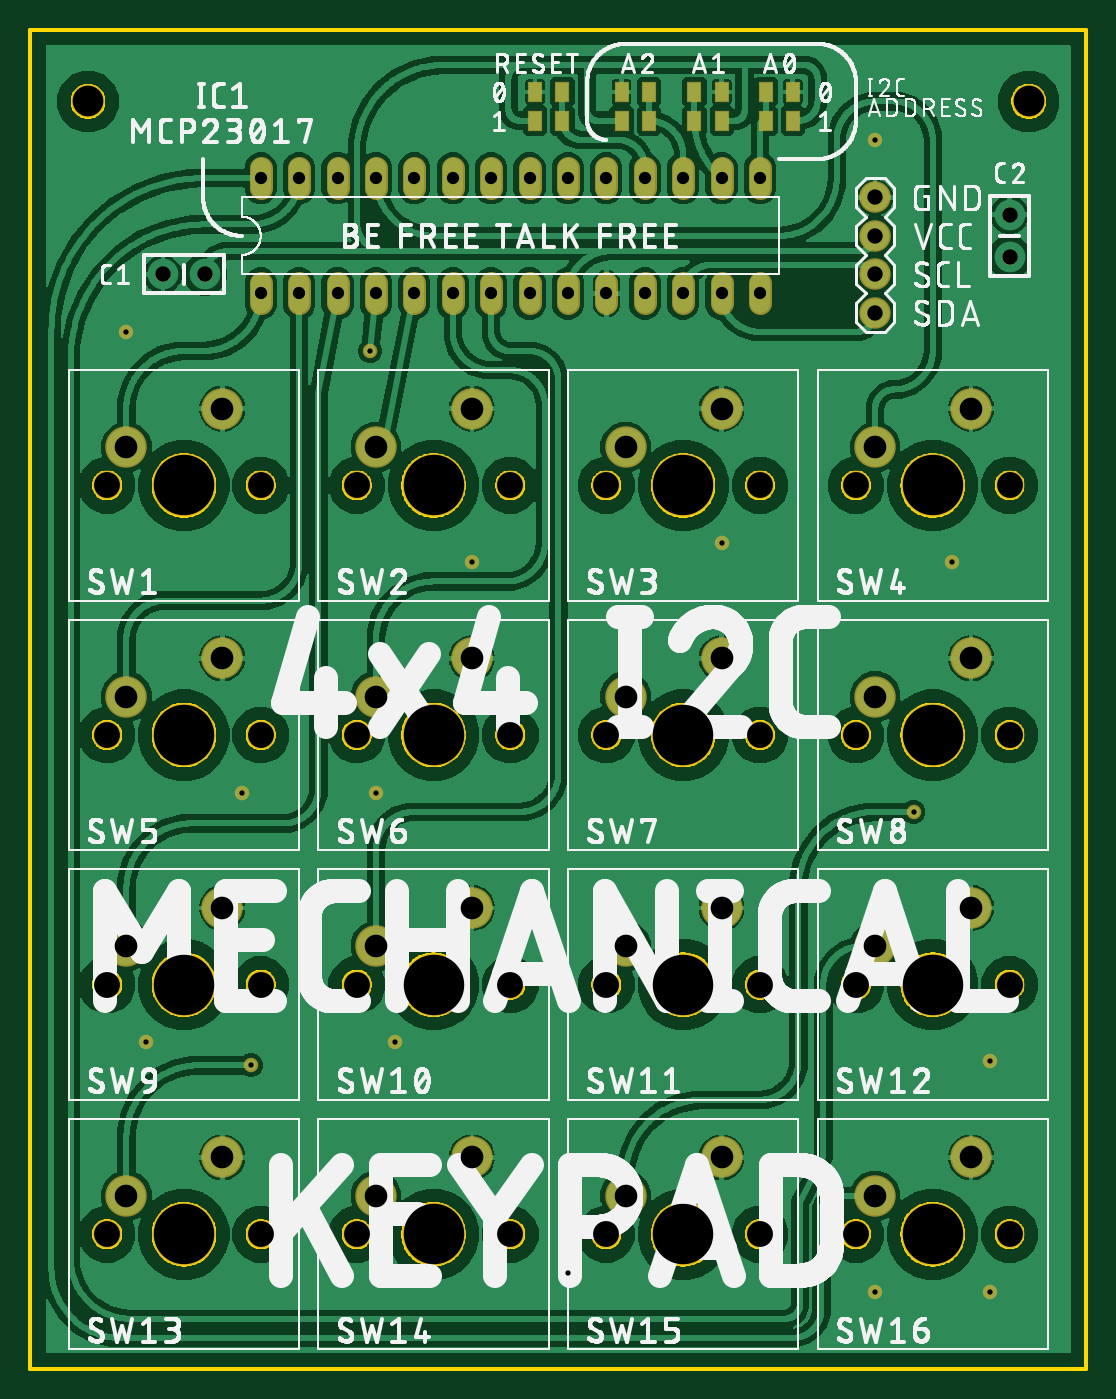
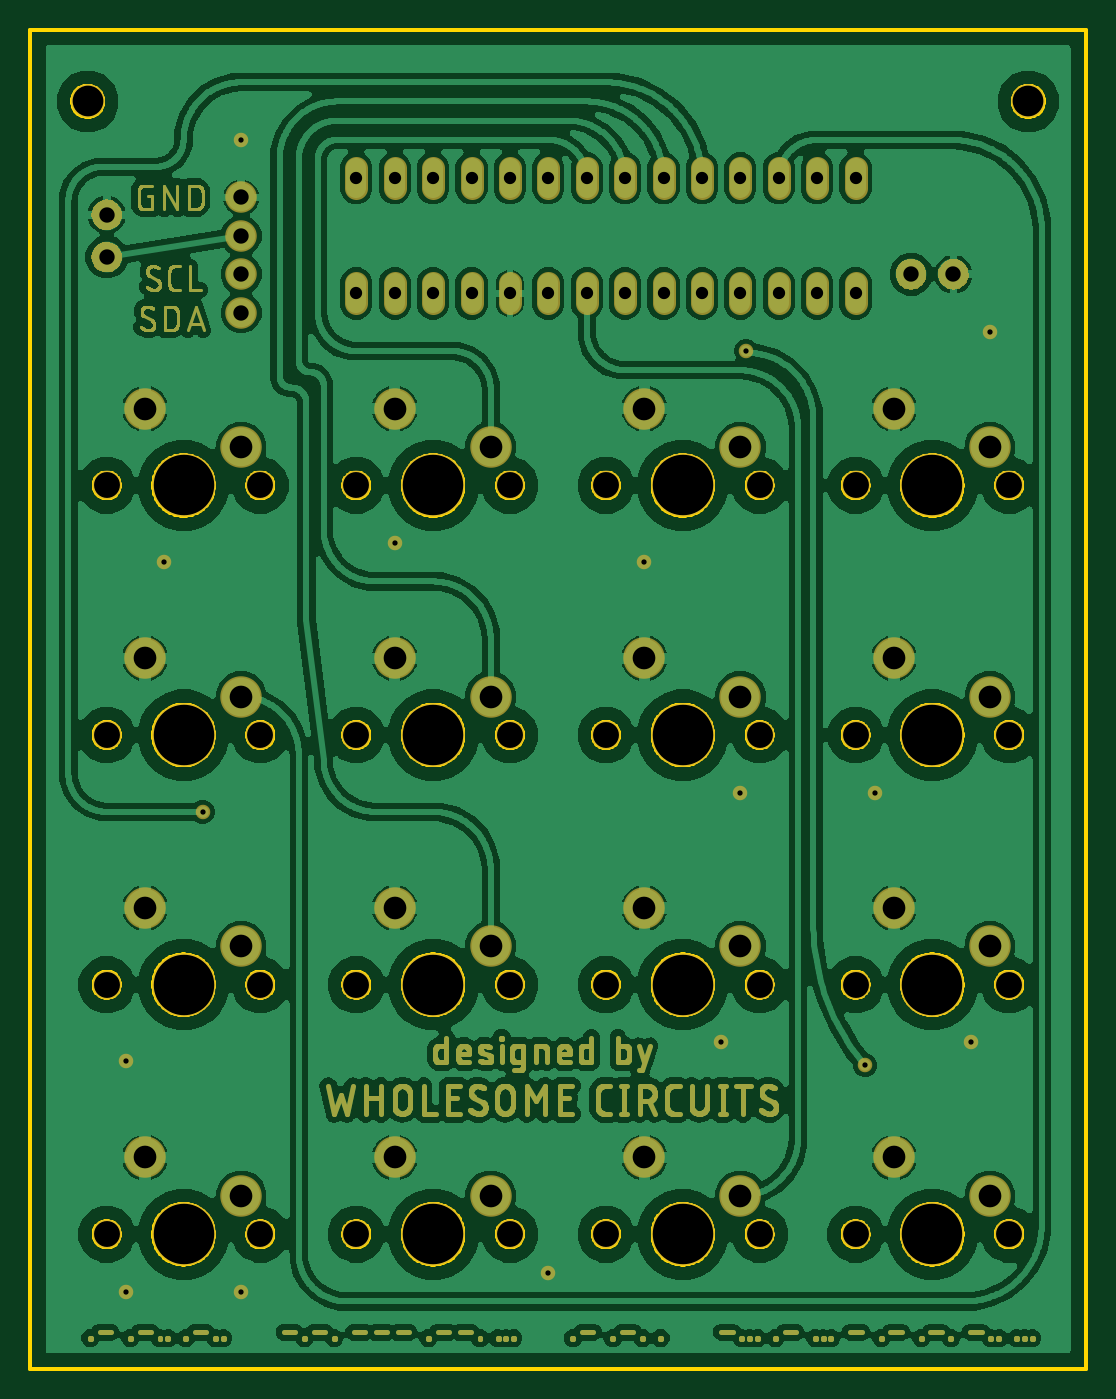
Circuit board: 7 layer files. Board 69.8 x 88.6 mm.
- bottom_copper: copper_bottom.gbr (425289 bytes)
- top_copper: copper_top.gbr (246642 bytes)
- drill: drills.xln (1929 bytes)
- outline: profile.gbr (77856 bytes)
- top_silk: silkscreen_top.gbr (229290 bytes)
- bottom_mask: soldermask_bottom.gbr (77198 bytes)
- top_mask: soldermask_top.gbr (10453 bytes)

=== bottom_copper: copper_bottom.gbr (425289 bytes, source omitted) ===
=== top_copper: copper_top.gbr (246642 bytes, source omitted) ===
=== drill: drills.xln ===
M48
;GenerationSoftware,Autodesk,EAGLE,9.2.2*%
;CreationDate,2020-06-29T07:09:45Z*%
FMAT,2
ICI,OFF
METRIC,TZ,000.000
T7C0.350
T6C0.813
T5C1.016
T4C1.500
T3C1.714
T2C2.032
T1C4.000
%
G90
M71
T1
X59690Y8890
X59690Y25400
X59690Y41910
X59690Y58420
X43180Y8890
X43180Y25400
X43180Y41910
X43180Y58420
X26670Y8890
X26670Y25400
X26670Y41910
X26670Y58420
X10160Y8890
X10160Y25400
X10160Y58420
X10160Y41910
T2
X66040Y83820
X3810Y83820
T3
X5080Y58420
X15240Y58420
X15240Y41910
X5080Y41910
X38100Y41910
X15240Y25400
X5080Y25400
X54610Y8890
X15240Y8890
X5080Y8890
X64770Y8890
X31750Y58420
X21590Y58420
X54610Y25400
X31750Y41910
X21590Y41910
X64770Y25400
X31750Y25400
X21590Y25400
X54610Y41910
X31750Y8890
X21590Y8890
X64770Y41910
X48260Y58420
X38100Y58420
X54610Y58420
X48260Y41910
X64770Y58420
X38100Y8890
X48260Y25400
X38100Y25400
X48260Y8890
T4
X62230Y30480
X55880Y27940
X55880Y11430
X12700Y46990
X62230Y46990
X62230Y13970
X55880Y44450
X62230Y63500
X6350Y44450
X55880Y60960
X45720Y13970
X12700Y63500
X39370Y11430
X45720Y30480
X6350Y60960
X39370Y27940
X45720Y46990
X39370Y44450
X45720Y63500
X39370Y60960
X29210Y13970
X22860Y11430
X29210Y30480
X22860Y27940
X29210Y46990
X22860Y44450
X29210Y63500
X22860Y60960
X12700Y13970
X6350Y11430
X12700Y30480
X6350Y27940
T5
X64770Y76327
X11557Y72390
X8763Y72390
X64770Y73533
X55880Y69850
X55880Y72390
X55880Y74930
X55880Y77470
T6
X22860Y78740
X20320Y78740
X17780Y78740
X15240Y78740
X25400Y78740
X27940Y78740
X30480Y78740
X33020Y78740
X35560Y78740
X38100Y78740
X40640Y78740
X43180Y78740
X45720Y78740
X48260Y78740
X48260Y71120
X45720Y71120
X43180Y71120
X40640Y71120
X38100Y71120
X35560Y71120
X33020Y71120
X30480Y71120
X27940Y71120
X25400Y71120
X22860Y71120
X20320Y71120
X17780Y71120
X15240Y71120
T7
X58420Y36830
X14605Y20066
X22479Y67310
X45720Y54610
X63500Y5080
X35560Y6350
X55880Y5080
X29210Y53340
X60960Y53340
X63500Y20320
X24130Y21590
X7620Y21590
X22860Y38100
X13970Y38100
X6350Y68580
X55880Y81280
M30
=== outline: profile.gbr (77856 bytes, source omitted) ===
=== top_silk: silkscreen_top.gbr (229290 bytes, source omitted) ===
=== bottom_mask: soldermask_bottom.gbr (77198 bytes, source omitted) ===
=== top_mask: soldermask_top.gbr (10453 bytes, source omitted) ===
